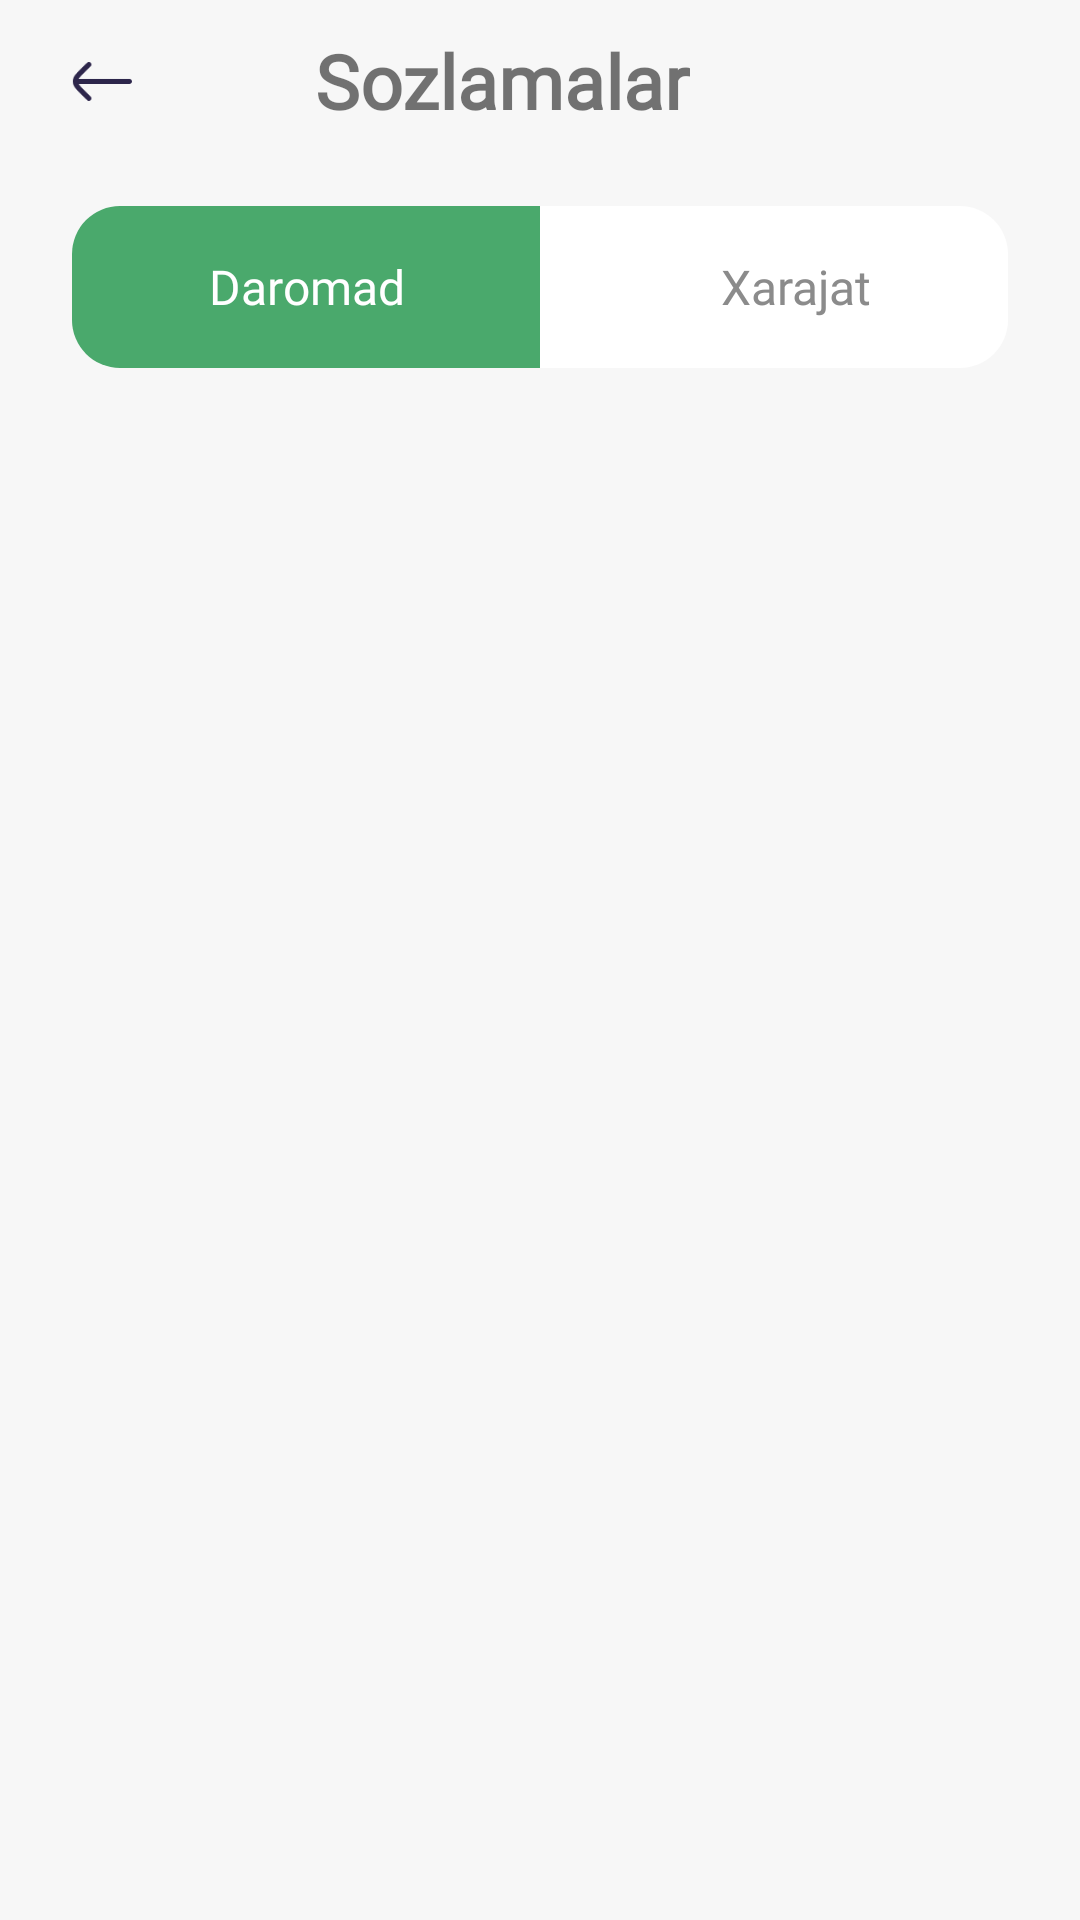

Layout XML and referenced resources for this Android screen:
<!-- AndroidManifest.xml: application theme AppTheme -->
<!-- res/layout/fragment_settings.xml -->
<?xml version="1.0" encoding="utf-8"?>
<androidx.constraintlayout.widget.ConstraintLayout xmlns:android="http://schemas.android.com/apk/res/android"
    xmlns:app="http://schemas.android.com/apk/res-auto"
    xmlns:tools="http://schemas.android.com/tools"
    android:layout_width="match_parent"
    android:layout_height="match_parent"
    android:background="#F7F7F7"
    tools:context=".UI_interface.OutSideFunction.HomeFragment.SettingsFragment">

    <ImageView
        android:id="@+id/back_button"
        android:layout_width="20dp"
        android:layout_height="20dp"
        android:layout_marginStart="24dp"
        android:src="@drawable/ic_back_round"
        app:layout_constraintBottom_toBottomOf="@+id/textView3"
        app:layout_constraintStart_toStartOf="parent"
        app:layout_constraintTop_toTopOf="@+id/textView3" />

    <TextView
        android:id="@+id/textView3"
        android:layout_width="wrap_content"
        android:layout_height="wrap_content"
        android:fontFamily="@font/plus_jakarta_jans_wght"
        android:paddingEnd="25dp"
        android:text="Sozlamalar"
        android:textAlignment="center"
        android:layout_marginTop="10dp"
        android:textSize="25sp"
        android:textStyle="bold"
        app:layout_constraintEnd_toEndOf="parent"
        app:layout_constraintStart_toStartOf="parent"
        app:layout_constraintTop_toTopOf="parent" />


    <LinearLayout
        android:id="@+id/roleLayouts"
        android:layout_width="match_parent"
        android:layout_height="54dp"
        android:layout_marginLeft="24dp"
        android:layout_marginTop="25dp"
        android:layout_marginRight="24dp"
        android:orientation="horizontal"
        app:layout_constraintEnd_toEndOf="parent"
        app:layout_constraintTop_toBottomOf="@id/textView3">

        <LinearLayout
            android:id="@+id/income_button"
            android:layout_width="match_parent"
            android:layout_height="54dp"
            android:layout_weight="1"
            android:background="@drawable/background_rectangle_side_green_15dp">

            <LinearLayout
                android:layout_width="match_parent"
                android:layout_height="match_parent"
                android:gravity="center"
                android:orientation="vertical">

                <TextView
                    android:id="@+id/text_income"
                    android:layout_width="match_parent"
                    android:layout_height="wrap_content"
                    android:fontFamily="@font/plus_jakarta_jans_wght"
                    android:text="Daromad"
                    android:gravity="center"
                    android:textColor="@color/white"
                    android:textSize="16sp" />

            </LinearLayout>
        </LinearLayout>

        <LinearLayout
            android:id="@+id/outcome_button"
            android:layout_width="match_parent"
            android:layout_height="54dp"
            android:layout_weight="1"
            android:background="@drawable/background_rectangle_side_right_15dp" app:strokeColor="@color/white">

            <LinearLayout
                android:layout_width="match_parent"
                android:layout_height="match_parent"
                android:layout_marginLeft="15dp"
                android:gravity="center|start"
                android:orientation="vertical">

                <TextView
                    android:id="@+id/text_outcome"
                    android:layout_width="match_parent"
                    android:layout_height="wrap_content"
                    android:fontFamily="@font/plus_jakarta_jans_wght"
                    android:text="Xarajat"
                    android:gravity="center"
                    android:textColor="#8B8B8B"
                    android:textSize="16sp" />

            </LinearLayout>
        </LinearLayout>
    </LinearLayout>


</androidx.constraintlayout.widget.ConstraintLayout>
<!-- resources referenced by this layout -->
<resources>
  <color name="white">#FFFFFFFF</color>
  <!-- drawable background_rectangle_side_green_15dp (drawable) -->
  <?xml version="1.0" encoding="utf-8"?>
  <selector xmlns:android="http://schemas.android.com/apk/res/android">
      <item>
          <shape>
              <corners android:bottomLeftRadius="16dp" android:topLeftRadius="16dp"/>
              <solid android:color="@color/light_green"/>
          </shape>
      </item>
  </selector>
  <!-- drawable background_rectangle_side_right_15dp (drawable) -->
  <?xml version="1.0" encoding="utf-8"?>
  <selector xmlns:android="http://schemas.android.com/apk/res/android">
      <item>
          <shape>
              <corners android:topRightRadius="16dp" android:bottomRightRadius="16dp"/>
              <solid android:color="@color/white"/>
          </shape>
      </item>
  </selector>
  <!-- drawable ic_back_round: png bitmap (drawable, 726 bytes) -->
  <style name="AppTheme" parent="Theme.AppCompat.Light.NoActionBar">
              
              <item name="android:statusBarColor">@android:color/white</item>
          </style>
  <color name="light_green">#4AA96C</color>
</resources>
